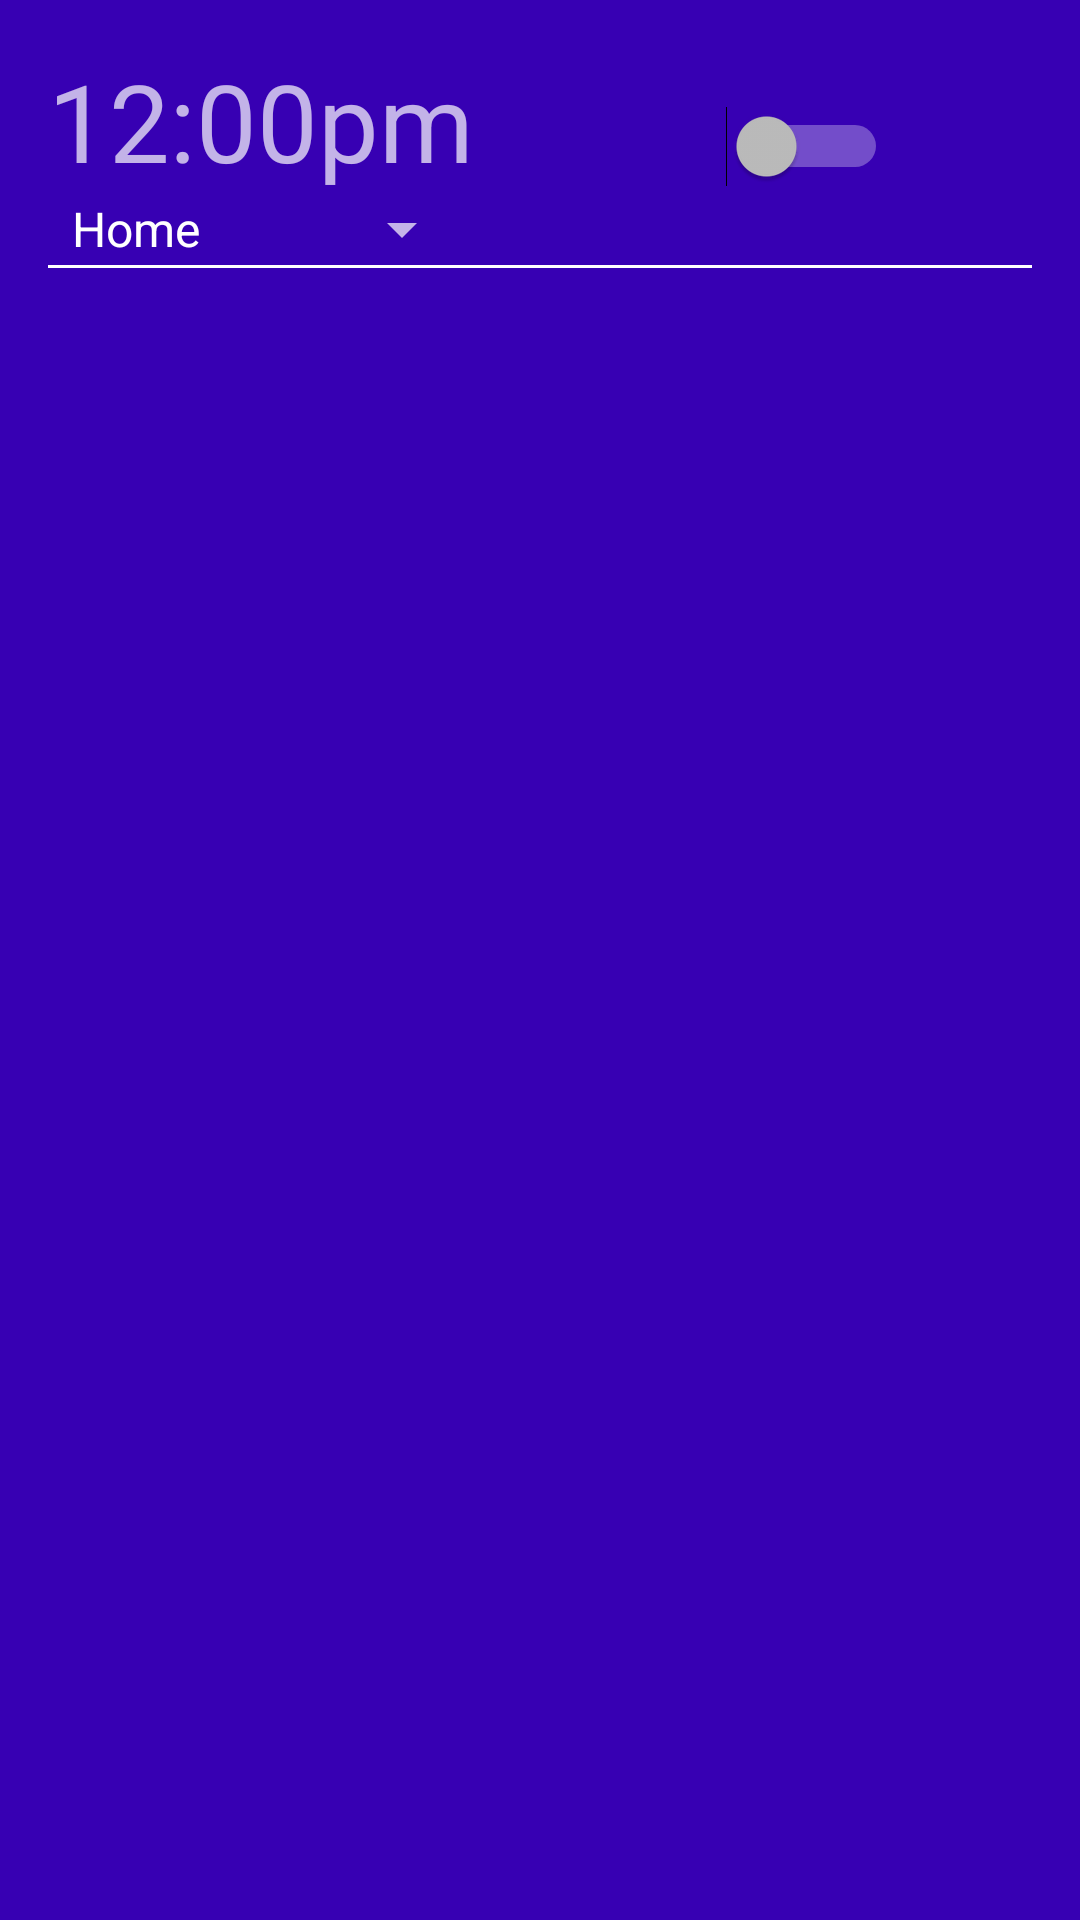

Reconstruct the res/layout file that produces this screen, plus the resources it refers to.
<!-- AndroidManifest.xml: application theme AppTheme -->
<!-- res/layout/view_quarter_hour_toggle.xml -->
<?xml version="1.0" encoding="utf-8"?>
<androidx.constraintlayout.widget.ConstraintLayout xmlns:android="http://schemas.android.com/apk/res/android"
    xmlns:app="http://schemas.android.com/apk/res-auto"
    android:id="@+id/root_quarter_hour_toggle"
    android:layout_width="match_parent"
    android:layout_height="wrap_content">

    <Switch
        android:id="@+id/swi_activate_quarter_hour"
        android:layout_width="wrap_content"
        android:layout_height="wrap_content"
        android:layout_marginEnd="64dp"
        app:layout_constraintBaseline_toBaselineOf="@+id/lbl_quarter_hour"
        app:layout_constraintEnd_toEndOf="parent"
         />

    <TextView
        android:id="@+id/lbl_quarter_hour"
        android:layout_width="wrap_content"
        android:layout_height="wrap_content"
        android:layout_marginStart="16dp"
        android:layout_marginTop="16dp"
        android:text="12:00pm"
        android:textSize="36sp"
        app:layout_constraintEnd_toEndOf="parent"
        app:layout_constraintHorizontal_bias="0.0"
        app:layout_constraintStart_toStartOf="parent"
        app:layout_constraintTop_toTopOf="parent" />

    <Spinner
        android:id="@+id/spn_quarter_hour"
        android:layout_width="0dp"
        android:layout_height="wrap_content"
        android:layout_marginStart="16dp"
        android:entries="@android:array/emailAddressTypes"
        app:layout_constraintEnd_toEndOf="@id/lbl_quarter_hour"
        app:layout_constraintStart_toStartOf="parent"
        app:layout_constraintTop_toBottomOf="@+id/lbl_quarter_hour" />

    <View
        android:id="@+id/view_bottom_border"
        android:layout_width="match_parent"
        android:layout_height="1dp"
        android:layout_marginStart="16dp"
        android:layout_marginEnd="16dp"
        android:background="@android:color/white"
        app:layout_constraintEnd_toEndOf="parent"
        app:layout_constraintHorizontal_bias="0.031"
        app:layout_constraintStart_toStartOf="parent"
        app:layout_constraintTop_toBottomOf="@+id/spn_quarter_hour" />
</androidx.constraintlayout.widget.ConstraintLayout>
<!-- resources referenced by this layout -->
<resources>
  <style name="AppTheme" parent="Theme.MaterialComponents.NoActionBar">
          
          <item name="colorPrimary">@color/colorPrimary</item>
          <item name="colorPrimaryDark">@color/colorPrimaryDark</item>
          <item name="colorAccent">@color/colorAccent</item>
          <item name="android:windowBackground">@color/colorPrimaryDark</item>
      </style>
  <!-- not gathered from this repository: default colours our renderer supplied (Android Studio template values) -->
  <color name="colorPrimary">#FF6200EE</color>
  <color name="colorPrimaryDark">#FF3700B3</color>
  <color name="colorAccent">#FF03DAC5</color>
</resources>
